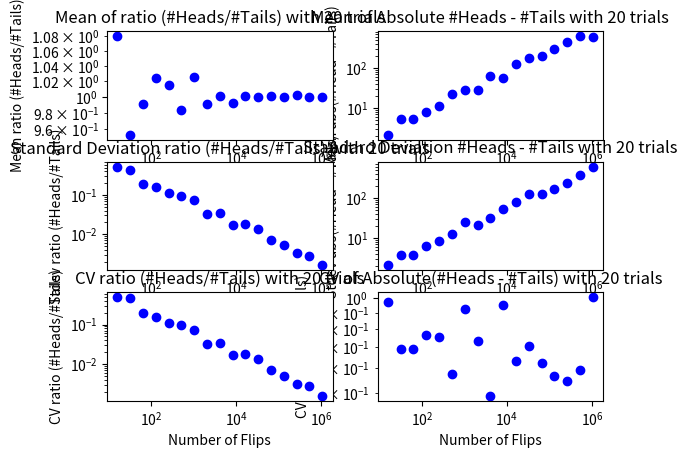

This chart was generated by the following Python code:
import random
from matplotlib import pyplot
from math import sqrt

def meanList(x:list) -> float:
    """  
    Given:
    x : List of numbers
    Return: float mean of all numbers in the list
    """
    return float(sum(x))/len(x)

def stDev(x:list) -> float:
    """  
    Given x: List of numbers
    Return : float standard deviation of all numbers in the list
    """
    mean = meanList(x)
    tot = 0.0 
    for i in x:
        tot += (i - mean)**2
    # return square root of total / len(x)
    return sqrt(tot/len(x))

def CV(x:list) -> float:
    """  
    Given:
    x : list = list of number

    Return:
    float = Coeff of Variance for all numbers in list x
    """
    try:
        return stDev(x)/meanList(x)
    except ZeroDivisionError:
        return float('nan')

def simFlip(numFlips:int)-> tuple:
    """  
    Given:
    numFlips : int = number of flips to be simulated
    return:
    tuple = (number of Heads:int, number of Tails: int)
    """ 
    numHeads = 0
    for n in range(numFlips):
        if random.random() < 0.5:
            numHeads += 1
    numTails = numFlips - numHeads
    return (numHeads, numTails)

def flipPlot(minExp:int, maxExp:int, numTrials:int)->None:
    """  
    Given:
    minExp: minimum 2**exp for the xAxis scale
    """
    xAxis, ratioMeans, ratioStdev, diffMeans, diffStdev = [], [], [], [], []
    ratioCv, diffCv = [], []
    for x in range(minExp , maxExp + 1):
        # preps the xAxis
        xAxis.append(2**x)

    for numFlip in xAxis:
        # simulate the flip
        ratios = []
        diffs = []
        for t in range(numTrials):
            numHeads, numTails = simFlip(numFlip)
            ratios.append(numHeads/float(numTails))
            diffs.append(abs(numHeads - numTails))
        ratioMeans.append(meanList(ratios))
        ratioStdev.append(stDev(ratios))
        diffMeans.append(meanList(diffs))
        diffStdev.append(stDev(diffs))
        ratioCv.append(CV(ratios))
        diffCv.append(CV(diffs))

    # plot the position 2 diff mean
    plotTitle = f"Mean of Absolute #Heads - #Tails with {numTrials} trials"
    xTitle = "Number of Flips"
    yTitle = "Mean abs(#Head - #Tails)"
    pyplot.subplot(3,2,2)
    pyplot.title(plotTitle)
    pyplot.xlabel(xTitle)
    pyplot.ylabel(yTitle)
    pyplot.plot(xAxis, diffMeans, 'bo')
    pyplot.yscale('log')
    pyplot.xscale('log')

    # plot the position 4 diff stdev
    plotTitle = f"Standard Deviation #Heads - #Tails with {numTrials} trials"
    xTitle = "Number of Flips"
    yTitle = "Stdev abs(#Head - #Tails)"
    pyplot.subplot(3,2,4)
    pyplot.title(plotTitle)
    pyplot.xlabel(xTitle)
    pyplot.ylabel(yTitle)
    pyplot.plot(xAxis, diffStdev, 'bo')
    pyplot.yscale('log')
    pyplot.xscale('log')

    # plot the position 1 ratio mean
    plotTitle = f"Mean of ratio (#Heads/#Tails) with {numTrials} trials"
    xTitle = "Number of Flips"
    yTitle = "Mean ratio (#Heads/#Tails)"
    pyplot.subplot(3,2,1)
    pyplot.title(plotTitle)
    pyplot.xlabel(xTitle)
    pyplot.ylabel(yTitle)
    pyplot.plot(xAxis, ratioMeans, 'bo')
    pyplot.yscale('log')
    pyplot.xscale('log')

    # plot the position 3 ratio stdev
    plotTitle = f"Standard Deviation ratio (#Heads/#Tails) with {numTrials} trials"
    xTitle = "Number of Flips"
    yTitle = "Stdev ratio (#Heads/#Tails)"
    pyplot.subplot(3,2,3)
    pyplot.title(plotTitle)
    pyplot.xlabel(xTitle)
    pyplot.ylabel(yTitle)
    pyplot.plot(xAxis, ratioStdev, 'bo')
    pyplot.yscale('log')
    pyplot.xscale('log')

    # plot the position 6 diff CV
    plotTitle = f"CV of Absolute(#Heads - #Tails) with {numTrials} trials"
    xTitle = "Number of Flips"
    yTitle = "CV abs(#Head - #Tails)"
    pyplot.subplot(3,2,6)
    pyplot.title(plotTitle)
    pyplot.xlabel(xTitle)
    pyplot.ylabel(yTitle)
    pyplot.plot(xAxis, diffCv, 'bo')
    pyplot.yscale('log')
    pyplot.xscale('log')

    # plot the position 5 diff CV
    plotTitle = f"CV ratio (#Heads/#Tails) with {numTrials} trials"
    xTitle = "Number of Flips"
    yTitle = "CV ratio (#Heads/#Tails)"
    pyplot.subplot(3,2,5)
    pyplot.title(plotTitle)
    pyplot.xlabel(xTitle)
    pyplot.ylabel(yTitle)
    pyplot.plot(xAxis, ratioCv, 'bo')
    pyplot.yscale('log')
    pyplot.xscale('log')


    # show the plots
    pyplot.show()


def main():
    random.seed(42)
    flipPlot(4,20,20)

if __name__ == '__main__':
    main()